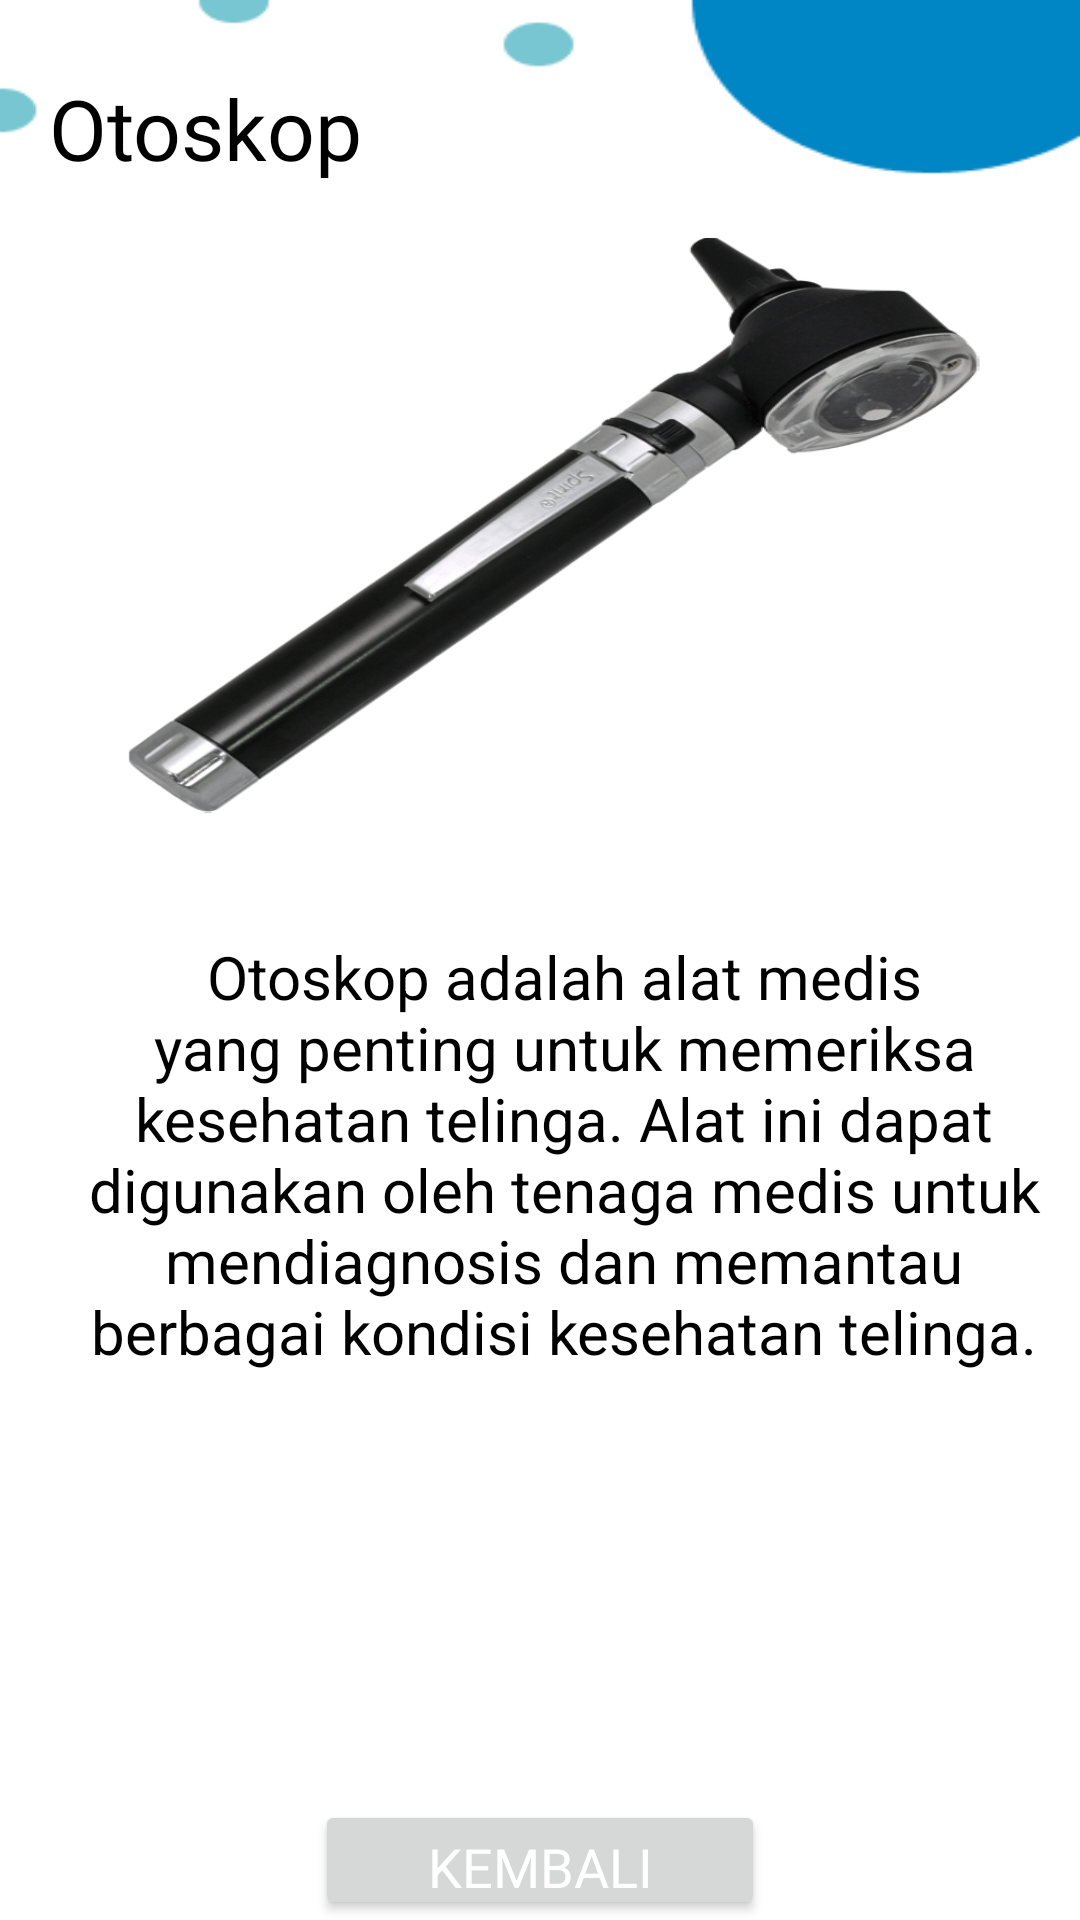

Produce the Android XML layout that renders to this screen, including the resource entries it uses.
<!-- AndroidManifest.xml: application theme Theme.MobilePrograming -->
<!-- res/layout/activity_detail4.xml -->
<?xml version="1.0" encoding="utf-8"?>
<RelativeLayout xmlns:android="http://schemas.android.com/apk/res/android"
    xmlns:app="http://schemas.android.com/apk/res-auto"
    xmlns:tools="http://schemas.android.com/tools"
    android:layout_width="match_parent"
    android:layout_height="match_parent"
    android:background="@drawable/bg1"
    tools:context=".Detail4Activity">

    <TextView
        android:layout_width="wrap_content"
        android:layout_height="wrap_content"
        android:id="@+id/detailTitle4"
        android:layout_marginTop="24dp"
        android:text="Otoskop"
        android:fontFamily="@font/poppinssemibold"
        android:textColor="@color/black"
        android:textSize="28sp"
        android:layout_marginStart="16dp"
        android:textAlignment="center"
        app:layout_constraintStart_toStartOf="parent"
        app:layout_constraintEnd_toEndOf="parent"
        app:layout_constraintTop_toTopOf="parent"/>

    <ImageView
        android:id="@+id/detailImage4"
        android:layout_width="395dp"
        android:layout_height="210dp"
        android:layout_marginStart="16dp"
        android:layout_marginTop="70dp"
        android:layout_marginEnd="8dp"
        android:scaleType="fitXY"
        android:src="@drawable/otoskop"
        app:layout_constraintEnd_toEndOf="parent"
        app:layout_constraintStart_toStartOf="parent"
        app:layout_constraintTop_toBottomOf="@id/detailTitle4" />

    <TextView
        android:id="@+id/detailDesc4"
        android:layout_width="wrap_content"
        android:layout_height="wrap_content"
        android:layout_marginStart="16dp"
        android:layout_marginTop="300dp"
        android:gravity="center_horizontal|center_vertical"
        android:padding="12dp"
        android:text="@string/otoskop"
        android:textColor="@color/black"
        android:textSize="20sp"
        app:layout_constraintEnd_toEndOf="parent"
        app:layout_constraintHorizontal_bias="1.0"
        app:layout_constraintStart_toStartOf="parent"
        app:layout_constraintTop_toBottomOf="@id/detailImage4" />

    <Button
        android:id="@+id/btn_back4"
        android:layout_width="150dp"
        android:layout_height="60dp"
        android:fontFamily="@font/poppinsbold"
        android:text="kembali"
        android:textColor="@color/white"
        android:textSize="18dp"
        android:layout_centerHorizontal="true"
        android:layout_marginTop="600dp"/>


</RelativeLayout>
<!-- resources referenced by this layout -->
<resources>
  <color name="black">#000000</color>
  <color name="white">#FFFFFF</color>
  <!-- drawable bg1: png bitmap (drawable, 4383 bytes) -->
  <!-- drawable otoskop: png bitmap (drawable, 149852 bytes) -->
  <string name="otoskop">Otoskop adalah alat medis yang penting untuk memeriksa kesehatan telinga.
              Alat ini dapat digunakan oleh tenaga medis untuk mendiagnosis dan memantau berbagai kondisi kesehatan telinga.</string>
  <style name="Theme.MobilePrograming" parent="Base.Theme.MobilePrograming" />
  <style name="Base.Theme.MobilePrograming" parent="Theme.Material3.DayNight.NoActionBar">
          
          <item name="colorPrimary">@color/gray</item>
      </style>
  <color name="gray">#808080</color>
</resources>
